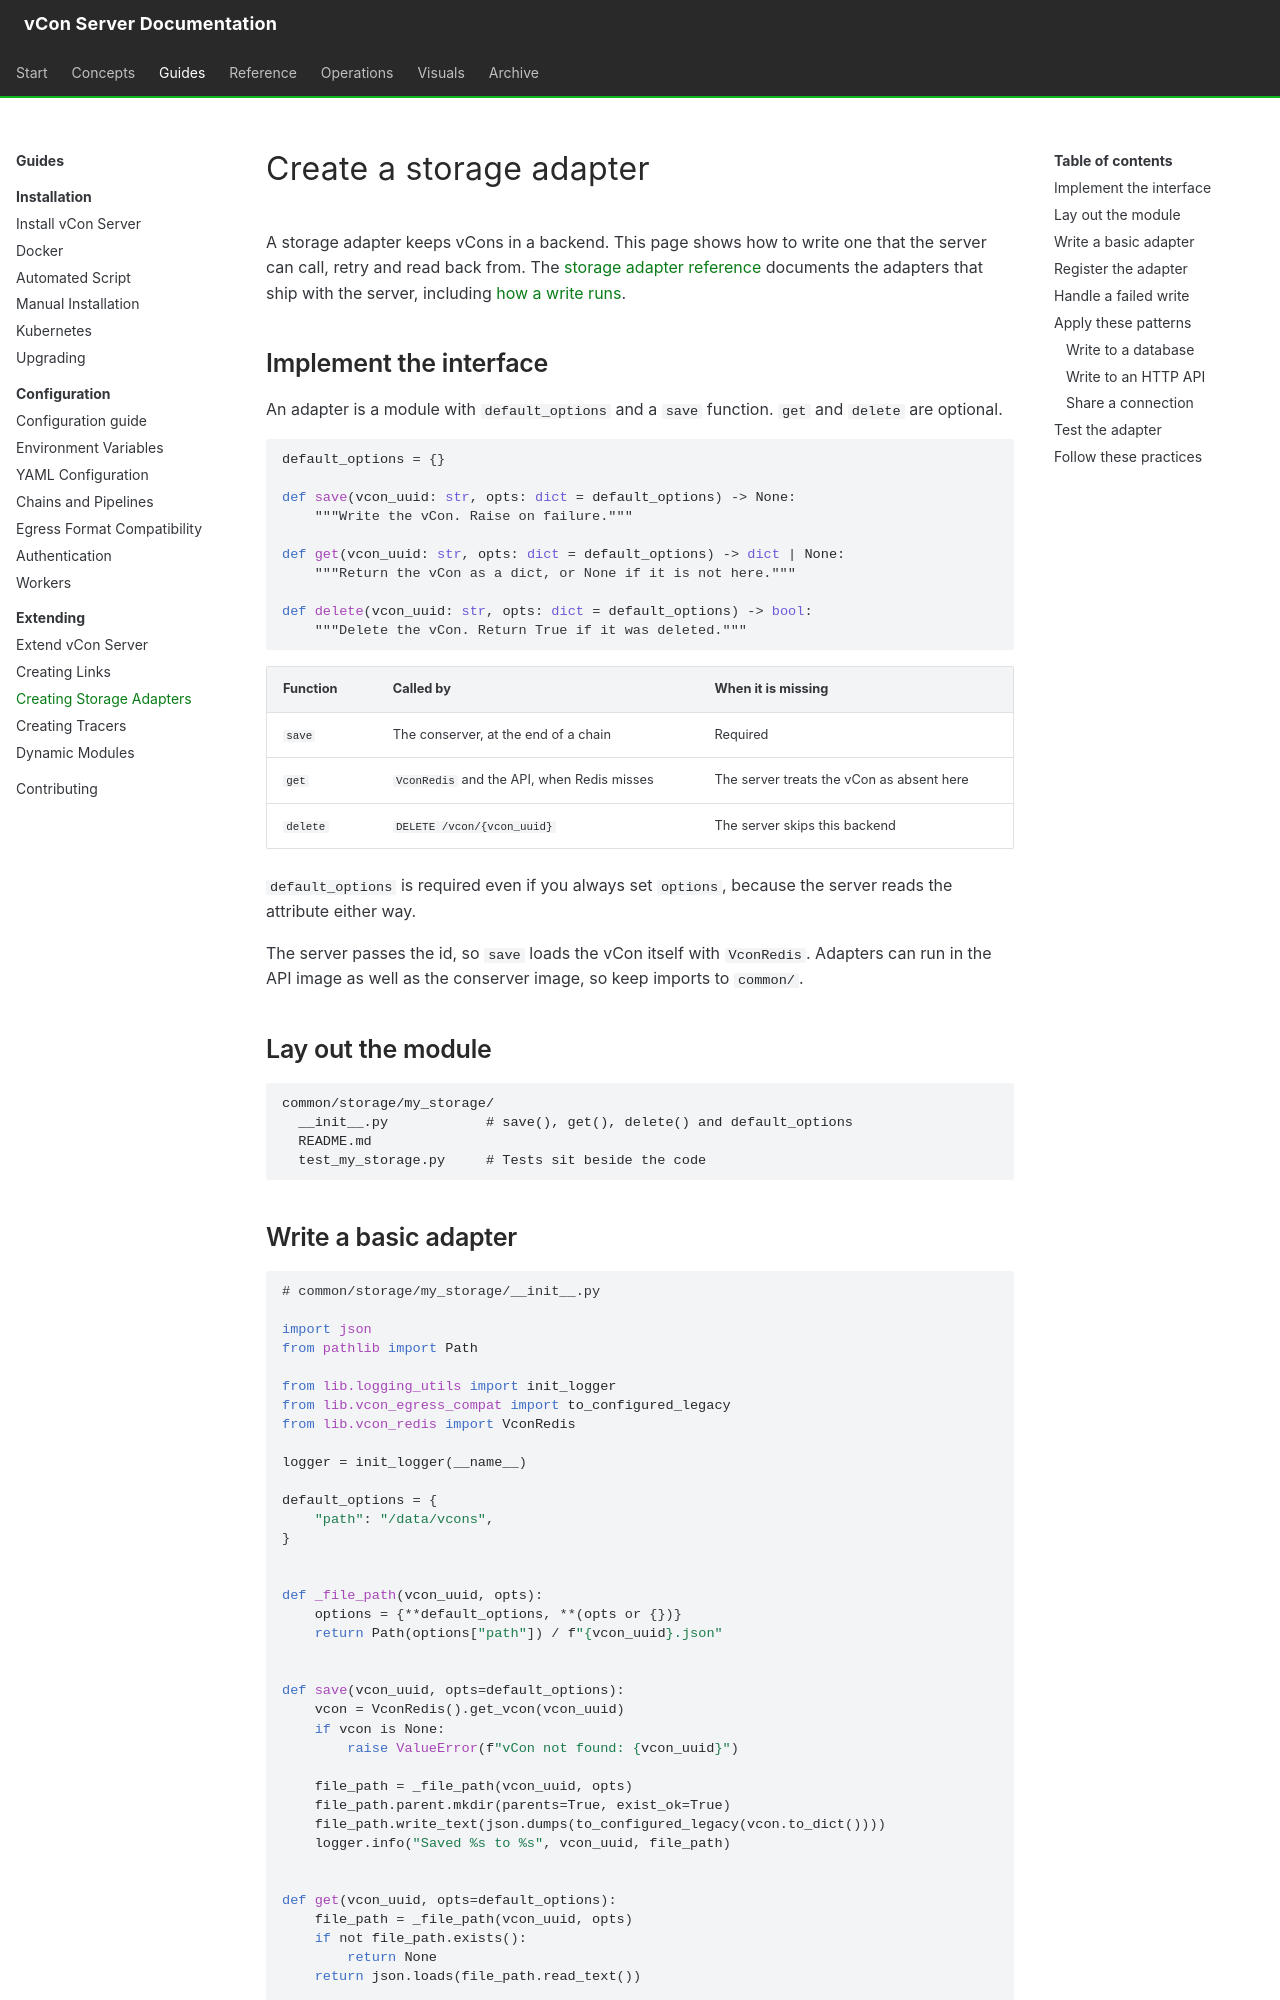

repository: vcon-dev/vcon-server · page: extending/creating-storage-adapters/index.html · generator: mkdocs

# Create a storage adapter

A storage adapter keeps vCons in a backend. This page shows how to write one that the server can call, retry and read back from. The [storage adapter reference](../reference/storage-adapters/index.md) documents the adapters that ship with the server, including [how a write runs](../reference/storage-adapters/index.md#follow-a-write-through-the-server).

## Implement the interface

An adapter is a module with `default_options` and a `save` function. `get` and `delete` are optional.

```python
default_options = {}

def save(vcon_uuid: str, opts: dict = default_options) -> None:
    """Write the vCon. Raise on failure."""

def get(vcon_uuid: str, opts: dict = default_options) -> dict | None:
    """Return the vCon as a dict, or None if it is not here."""

def delete(vcon_uuid: str, opts: dict = default_options) -> bool:
    """Delete the vCon. Return True if it was deleted."""
```

| Function | Called by | When it is missing |
|---|---|---|
| `save` | The conserver, at the end of a chain | Required |
| `get` | `VconRedis` and the API, when Redis misses | The server treats the vCon as absent here |
| `delete` | `DELETE /vcon/{vcon_uuid}` | The server skips this backend |

`default_options` is required even if you always set `options`, because the server reads the attribute either way.

The server passes the id, so `save` loads the vCon itself with `VconRedis`. Adapters can run in the API image as well as the conserver image, so keep imports to `common/`.

## Lay out the module

```
common/storage/my_storage/
  __init__.py            # save(), get(), delete() and default_options
  README.md
  test_my_storage.py     # Tests sit beside the code
```
